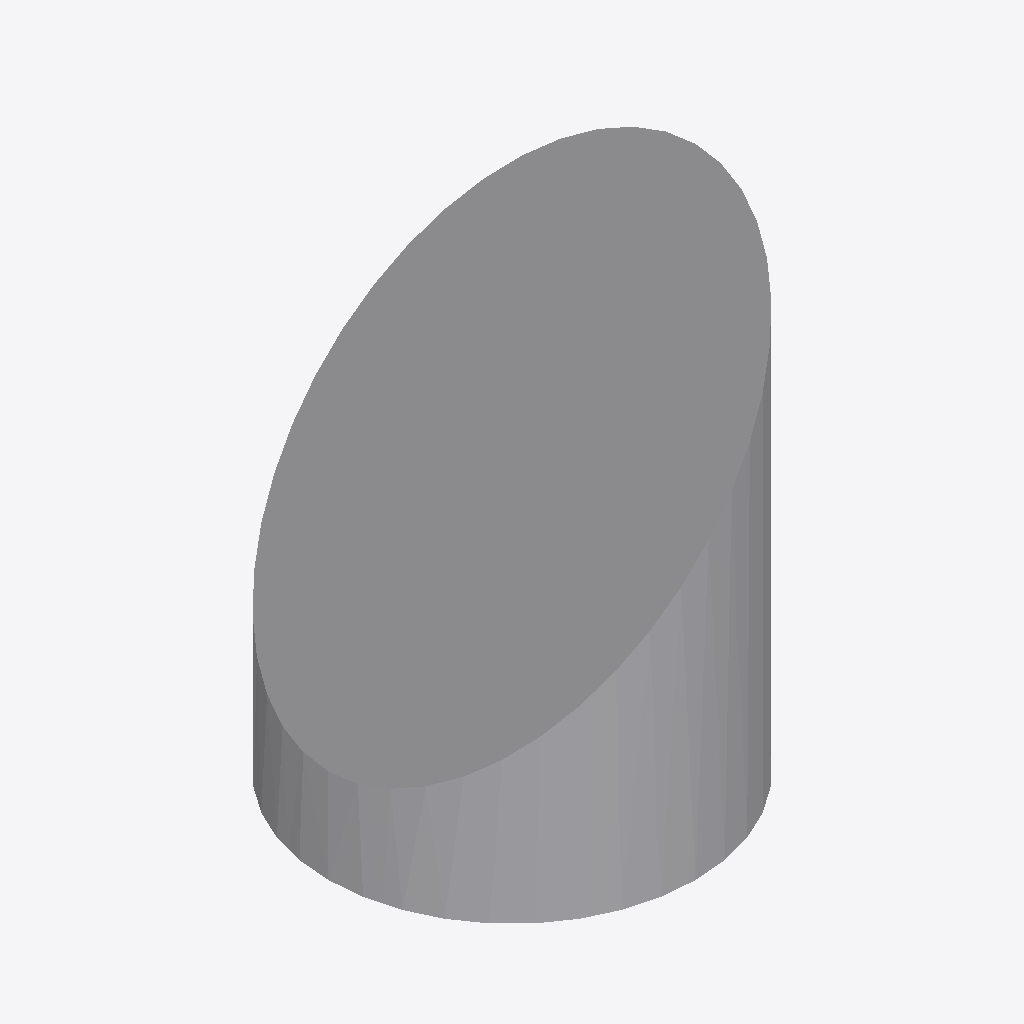
Isometric view of an IFC building model (IFC-SPF (STEP), schema IFC2X3, length unit metre), seen from the south-west, elements coloured by IFC class: 1 other element (light grey).
Extent 0.780 m × 0.780 m × 0.965 m (x, y, z). Storeys (1): Port De Barcelona at 0.00 m. Elements (1): 1 IfcFurnishingElement.

HEADER;
FILE_DESCRIPTION(('ViewDefinition [CoordinationView_V2.0]'),'2;1');
FILE_NAME('','',(''),(''),'','','');
FILE_SCHEMA(('IFC2X3'));
ENDSEC;
DATA;
#105=IFCPROJECT('34UKVHeH5CHvrwyycS_2aZ',$,'Port De Barcelona',$,$,'Port De Barcelona','Port De Barcelona',(#97),#92);
#130=IFCSITE('34UKVHeH5CHvrwyycS_2aX',$,'Default',$,$,#127,$,$,.ELEMENT.,(42,21,31,181945),(-71,-3,-24,-263305),0.0,$,$);
#115=IFCBUILDING('34UKVHeH5CHvrwyycS_2aY',$,'Port De Barcelona',$,$,#32,$,'Port De Barcelona',.ELEMENT.,$,$,$);
#124=IFCBUILDINGSTOREY('34UKVHeH5CHvrwyybZ1_NS',$,'Port De Barcelona',$,'Level:8mm Head',#122,$,'Port De Barcelona',.ELEMENT.,0.0);
#768=IFCFURNISHINGELEMENT('1heforO1nEs9nlFFOXDzWP',$,'APBCN-URB-MOB-Pilono_Cara_Inclinada_Acero:Tipo1:252663',$,'APBCN-URB-MOB-Pilono_Cara_Inclinada_Acero:Tipo1',#766,#761,'252663');
ENDSEC;
